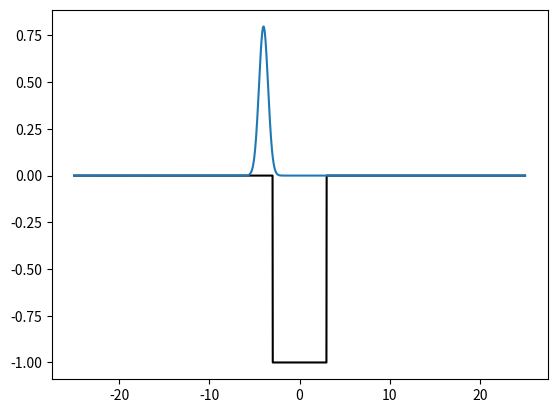

The script that saved this image:
"""Modified Visscher's method for Gross-Pitaevskii equation for BEC's

Original paper:
A fast explicit algorithm for the time-dependent Schroedinger equation
P. B. Visscher
Computers in Physics 5, 596 (1991)
doi: 10.1063/1.168415
"""

from math import factorial
from numpy import pi, sqrt, exp, linspace, zeros, empty, cosh

from scipy.ndimage.filters import laplace
from scipy.special import hermite

import matplotlib
import matplotlib.pyplot as plt
from matplotlib import animation


# higher resolution plots
matplotlib.rcParams['figure.dpi'] = 200


class Simulation:
    """Simulator steps a wavefunction forward in time from the given parameters
xmax : maximum extent of boundary
N    : number of spatial points
BC   : boundary conditions, e.g. reflect, wrap
init : initial wavefunction
potential    : potential name V(x), e.g. linear, harmonic
nonlinearity : factor in front of |psi^2| term
"""
    def __init__(self, parameters):
        self.parameters = parameters
        
        # set up spatial dimensions
        xmax = parameters['xmax']
        N = parameters['N']
        self.x = linspace(-xmax, xmax, N)
        self.dx = self.x[1] - self.x[0]

        # time
        self.steps = 0
        self.time = 0
        self.dt = self.dx**2 / 4 # good choice for stability
        
        # wavefunction
        init_func = parameters['initial']
        self.wf = Wavefunction(init_func, self.x, self.dt)
        
        # Hamiltonian operators
        BC = parameters['BC']
        self.T = Kinetic(self.dx, BC)
        self.V = Potential(parameters['potential'])

        # nonlinearity
        self.eta = parameters['nonlinearity']

        # observers
        self.observers = []


    def reset(self):
        """Reinitializes wavefunction and sets time = 0"""
        self.steps = 0
        self.time = 0
        init_func = self.parameters['initial']
        self.wf = Wavefunction(init_func, self.x, self.dt)
        
        
    def add_observer(self, observer):
        """Add an observer that will be given the wavefunction after each call of evolve"""
        self.observers.append(observer)

    
    def evolve(self, time):
        """Evolve the wavefunction to the given time in the future"""
        steps = int(time / self.dt)
        if steps == 0:
            steps = 1 # guarantee at least 1 step
        for _ in range(steps):
            #self.linear_step()
            self.nonlinear_step()
        
        self.update_time(steps)

        for ob in self.observers:
            ob.notify(self.wf)


    def linear_step(self):
        """Make one linear step dt forward in time"""
        # shorten the names of variables
        x = self.x
        dt = self.dt
        real = self.wf.real
        imag = self.wf.imag
        prev = self.wf.prev
        T = self.T
        V = self.V

        # update wavefunctions
        real += dt * (T.fast(imag) + V(x) * imag)
        prev[:] = imag # need to explicitly copy values, assignment doesn't work
        imag -= dt * (T.fast(real) + V(x) * real)

        
    def nonlinear_step(self):
        """Make one nonlinear step dt forward in time"""
        # shorten the names of variables
        x = self.x
        dt = self.dt
        eta = self.eta
        real = self.wf.real
        imag = self.wf.imag
        prev = self.wf.prev
        T = self.T
        V = self.V

        # update wavefunctions
        real[:] = (real + dt*(T.fast(imag) + V(x)*imag + eta*imag*imag*imag)) / (1 - dt*eta*real*imag)
        prev[:] = imag # need to explicitly copy values, assignment doesn't work
        imag[:] = (imag - dt*(T.fast(real) + V(x)*real + eta*real*real*real)) / (1 + dt*eta*real*imag)



    def update_time(self, steps):
        """Increment time by one step in dt"""
        self.steps += steps
        self.time = self.steps * self.dt

    def plot(self):
        plt.plot(self.wf.real, label='real')
        plt.plot(self.wf.real, label='imag')
        plt.plot(self.wf.norm(), label='norm')
        plt.legend()
        plt.show()



class Kinetic:
    """Kinetic energy term in Hamiltonian"""
    def __init__(self, dx, BC='reflect'):
        self.coef = -0.5 / dx**2
        self.BC = BC

    def __call__(self, wf):
        return self.coef * laplace(wf, mode=self.BC)

    def fast(self, wf):
        new = empty(wf.shape)
        new[1:-1] = self.coef * (wf[:-2] + wf[2:] - 2*wf[1:-1])
        new[0] = new[-1] = 0.0
        return new


class Potential(object):
    """Potential V in Hamiltonian"""
    def __init__(self, potential_name):
        self.func = self.__getattribute__(potential_name)
        self.past = None

    def __call__(self, *args, **kwargs):
        return self.func(*args, **kwargs)


    def free(self, x):
        return zeros(x.shape)
    
    def linear(self, x):
        return -x

    def harmonic(self, x):
        return 0.5*x**2

    def barrier(self, x):
        potential = zeros(x.shape, dtype=float)
        inside = abs(x) < 3
        potential[inside] = -100
        potential[~inside] = 0
        return potential
        

class Wavefunction:
    """Complex valued wavefunction where real and imaginary values live at different times"""
    def __init__(self, init_func, x, dt):
        # real R(x,0) and imaginary I(x,dt/2) part of wavefunction
        self.real = init_func(x, 0).real
        self.imag = init_func(x, dt/2).imag

        # stores previous imaginary part
        self.prev = init_func(x, -dt/2).imag

        # normalize wavefunction
        dx = x[1] - x[0]
        N = sqrt(sum(abs(self.norm()))*dx)
        self.real /= N
        self.imag /= N
        self.prev /= N

    def norm(self):
        """|psi|^2 at integer t/dt times"""
        return self.real**2 + self.imag*self.prev

class Sech:
    """Sech(x) solution"""
    def __init__(self, mu=-0.5):
        self.mu = mu

    def __call__(self, x, t):
        return 1/sqrt(2) * exp(-1j*self.mu*t) / cosh(x)

class GaussianWavepacket:
    """Gaussian wavepacket"""
    def __init__(self, width, k, shift=0):
        self.w = width
        self.k = k
        self.shift = shift

    def __call__(self, x, t):
        xs = x - self.shift
        k = self.k
        w = self.w
        wf = exp(-xs**2 / w**2 + 1j*(k*x - k**2 * t / 2))
        return wf


class QHO:
    """Quantum harmonic oscillator wavefunctions"""
    def __init__(self, n, shift=0):
        self.n = n
        self.shift = shift
        self.E = n + 0.5
        self.coef = 1 / sqrt(2**n * factorial(n)) * (1 / pi)**(1/4)
        self.hermite = hermite(n)

    def __call__(self, x, t):
        xs = x - self.shift
        return self.coef * exp(-xs**2 / 2 - 1j*self.E*t) * self.hermite(x)
        

        
def animate(simulation, time, interval=100):
    """Display an animation of the simulation"""
    x = simulation.x
    V = simulation.V
    wf = simulation.wf
    
    fig, ax = plt.subplots()

    # plot scaled potential
    potential = V(x)
    if max(abs(potential)) != 0.0:
        potential /= max(abs(potential))
    ax.plot(x, potential, 'k')

    # real, = ax.plot(x, wf.real, label='real')
    # imag, = ax.plot(x, wf.imag, label='imag')
    norm, = ax.plot(x, wf.norm(), label='norm')

    def update(i):
        simulation.evolve(time / interval)
        # real.set_ydata(wf.real)
        # imag.set_ydata(wf.imag)
        N = wf.norm()
        norm.set_ydata(N)
        ax.set_title('T = {:3.2f}, N = {:1.6f}'.format(sim.time, sum(N)*sim.dx))

        
    anim = animation.FuncAnimation(fig, update, interval=10)
    plt.show()



if __name__ == '__main__':
    params = {'N': 2001,
              'xmax': 25,
              'BC': 'reflect',
              'nonlinearity': 0,
              'initial': GaussianWavepacket(1, 5, -4),
              'potential': 'barrier',
              }

    sim = Simulation(params)
    animate(sim, 1)
